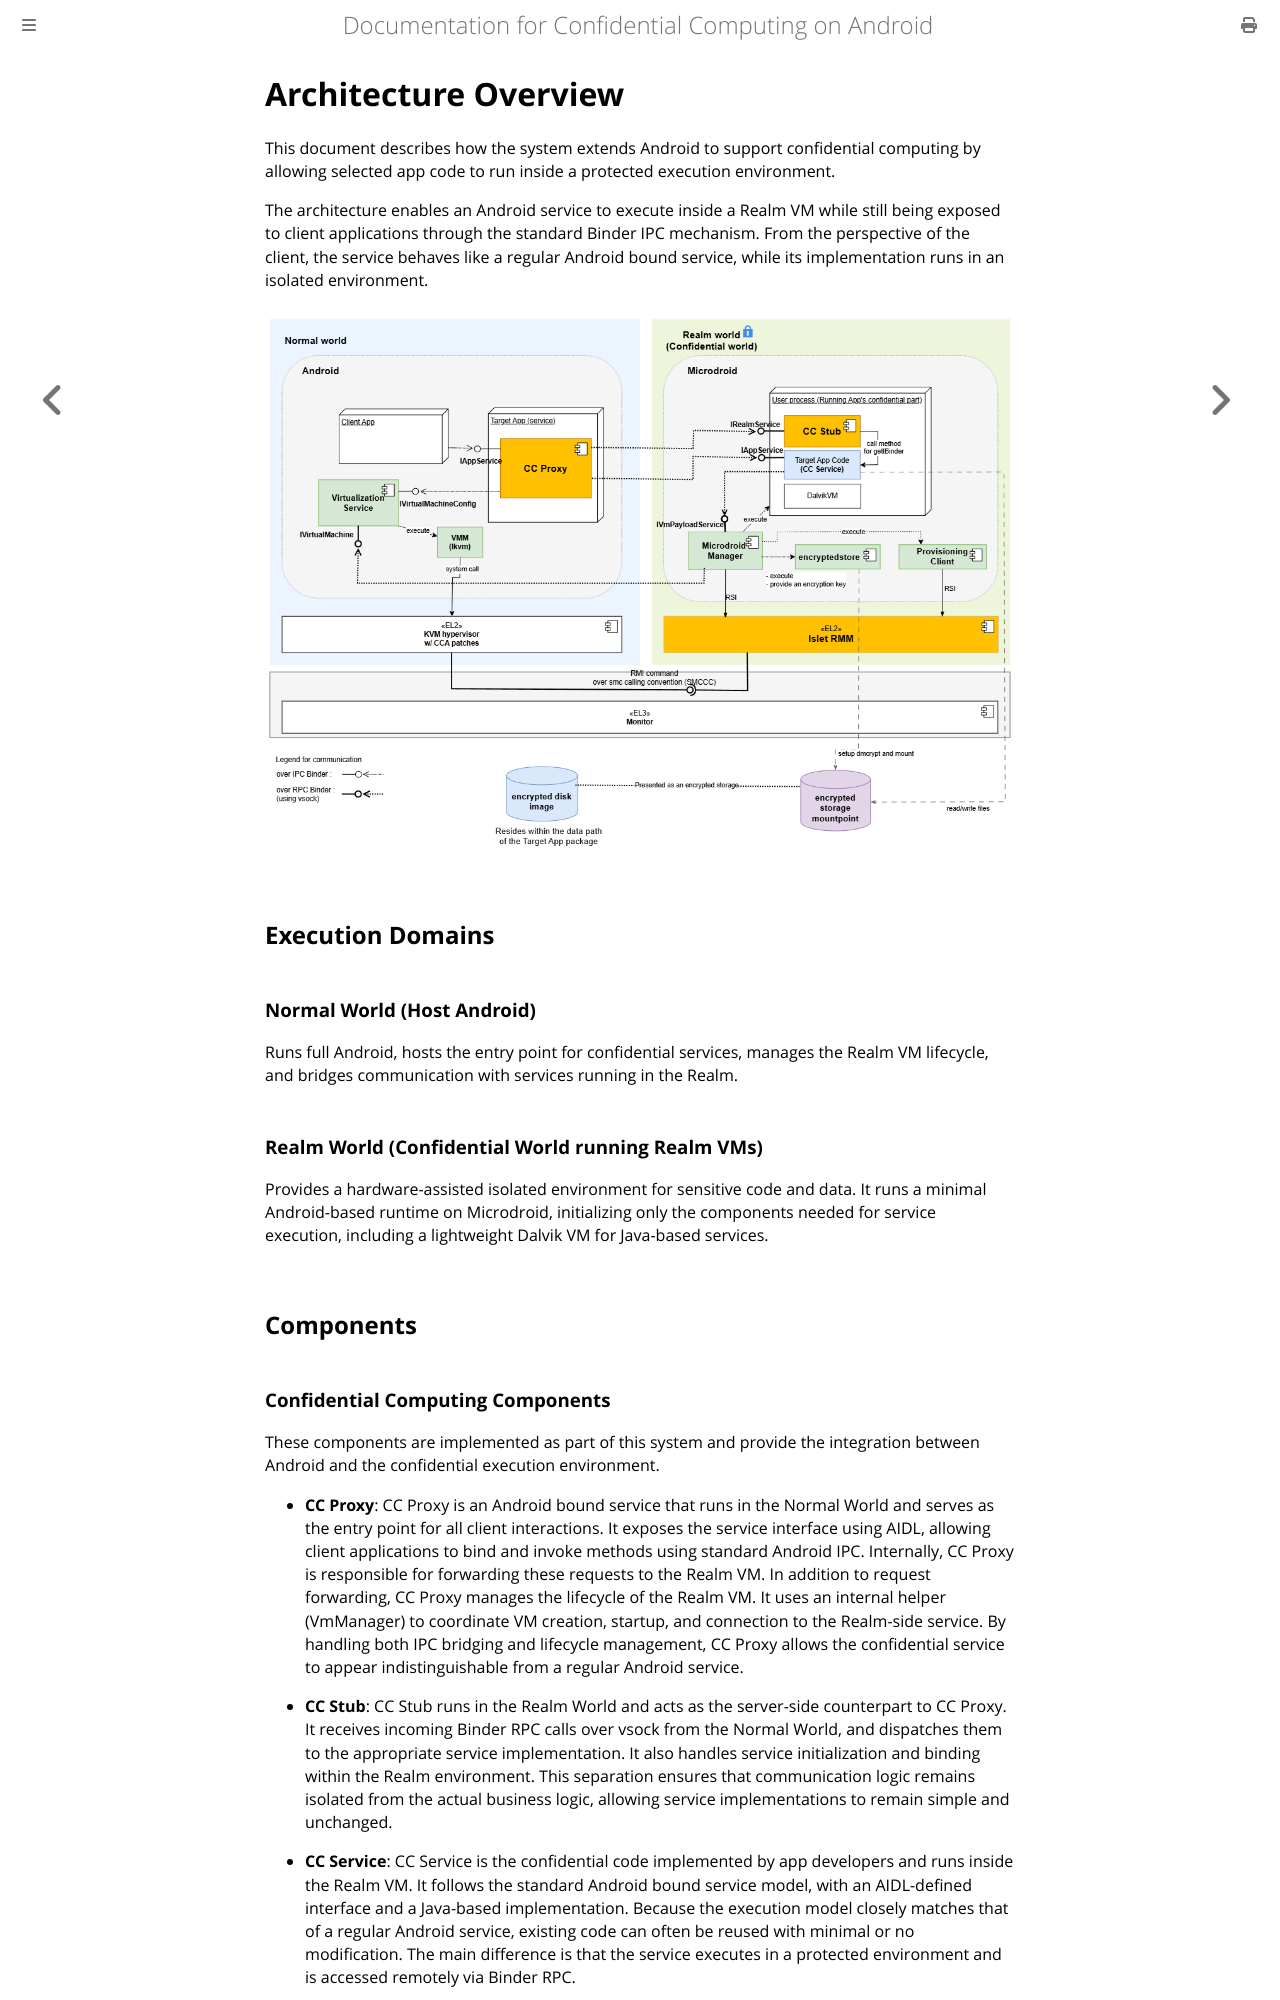

repository: islet-project/odcc-android-cc-docs · page: design/arch.html · generator: mdbook

# Architecture Overview

This document describes how the system extends Android to support confidential computing by allowing selected app code to run inside a protected execution environment.

The architecture enables an Android service to execute inside a Realm VM while still being exposed to client applications through the standard Binder IPC mechanism.
From the perspective of the client, the service behaves like a regular Android bound service, while its implementation runs in an isolated environment.

![Architecture Diagram](../assets/android-cc-architecture-overview.png)

## Execution Domains

### Normal World (Host Android)

Runs full Android, hosts the entry point for confidential services, manages the Realm VM lifecycle, and bridges communication with services running in the Realm.

### Realm World (Confidential World running Realm VMs)

Provides a hardware-assisted isolated environment for sensitive code and data.
It runs a minimal Android-based runtime on Microdroid, initializing only the components needed for service execution, including a lightweight Dalvik VM for Java-based services.

## Components
